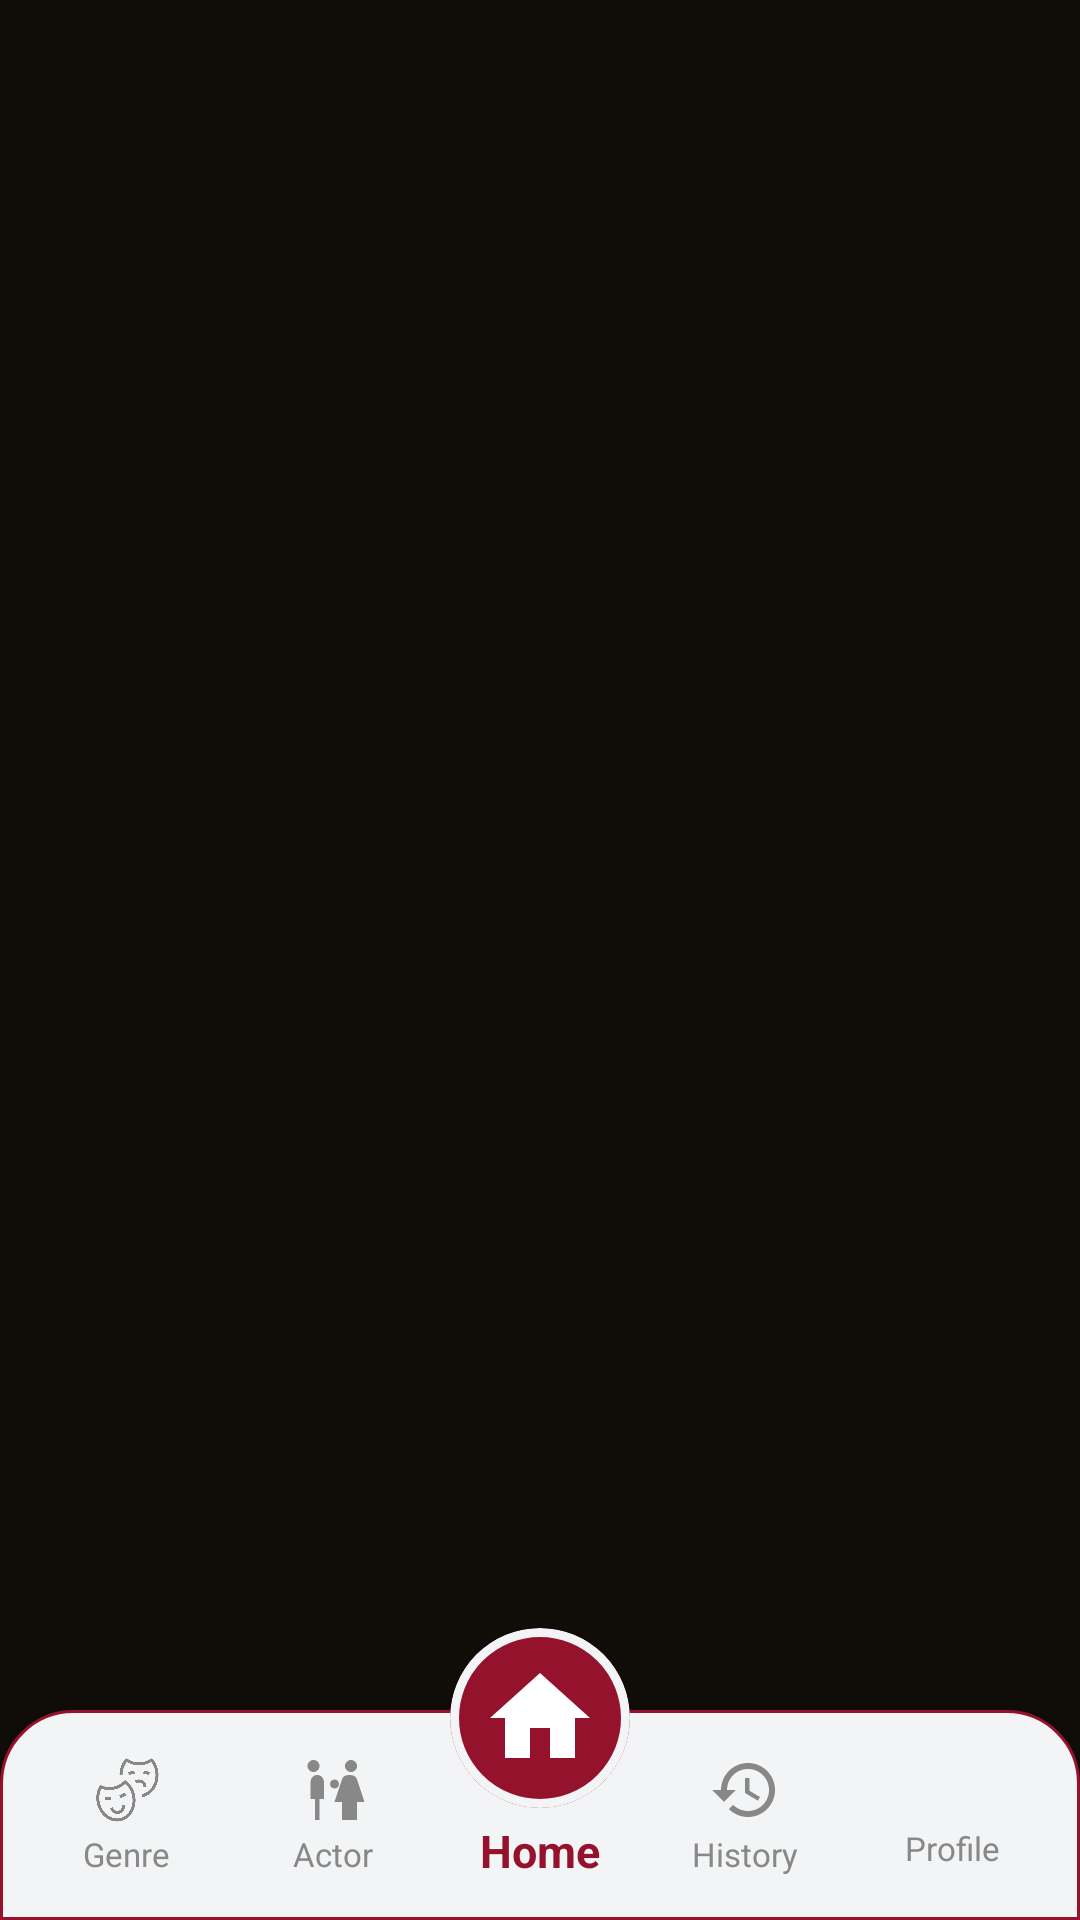

Reconstruct the res/layout file that produces this screen, plus the resources it refers to.
<!-- AndroidManifest.xml: application theme AppTheme -->
<!-- res/layout/bottom_navigation_custom.xml -->
<?xml version="1.0" encoding="utf-8"?>
<FrameLayout xmlns:android="http://schemas.android.com/apk/res/android"
    xmlns:app="http://schemas.android.com/apk/res-auto"
    android:layout_width="match_parent"
    android:layout_height="wrap_content"
    android:layout_gravity="bottom">

    
    <LinearLayout
        android:layout_width="match_parent"
        android:layout_height="70dp"
        android:layout_gravity="bottom"
        android:background="@drawable/bottom_nav_background"
        android:elevation="8dp"
        android:orientation="horizontal"
        android:paddingHorizontal="8dp"
        android:paddingTop="12dp"
        android:paddingBottom="12dp">

        
        <LinearLayout
            android:id="@+id/nav_genre"
            android:layout_width="0dp"
            android:layout_height="match_parent"
            android:layout_weight="1"
            android:clickable="true"
            android:focusable="true"
            android:foreground="?android:attr/selectableItemBackgroundBorderless"
            android:gravity="center"
            android:orientation="vertical">

            <ImageView
                android:id="@+id/icon_genre"
                android:layout_width="24dp"
                android:layout_height="24dp"
                android:layout_marginBottom="2dp"
                android:src="@drawable/cinema"
                app:tint="@color/nav_icon_unselected" />

            <TextView
                android:id="@+id/label_genre"
                android:layout_width="wrap_content"
                android:layout_height="wrap_content"
                android:text="Genre"
                android:textColor="@color/nav_text_unselected"
                android:textSize="11sp" />

        </LinearLayout>

        
        <LinearLayout
            android:id="@+id/nav_actor"
            android:layout_width="0dp"
            android:layout_height="match_parent"
            android:layout_weight="1"
            android:clickable="true"
            android:focusable="true"
            android:foreground="?android:attr/selectableItemBackgroundBorderless"
            android:gravity="center"
            android:orientation="vertical">

            <ImageView
                android:id="@+id/icon_actor"
                android:layout_width="24dp"
                android:layout_height="24dp"
                android:layout_marginBottom="2dp"
                android:src="@drawable/ic_actor"
                app:tint="@color/nav_icon_unselected" />

            <TextView
                android:id="@+id/label_actor"
                android:layout_width="wrap_content"
                android:layout_height="wrap_content"
                android:text="Actor"
                android:textColor="@color/nav_text_unselected"
                android:textSize="11sp" />

        </LinearLayout>

        
        <View
            android:layout_width="0dp"
            android:layout_height="match_parent"
            android:layout_weight="1" />

        
        <LinearLayout
            android:id="@+id/nav_history"
            android:layout_width="0dp"
            android:layout_height="match_parent"
            android:layout_weight="1"
            android:clickable="true"
            android:focusable="true"
            android:foreground="?android:attr/selectableItemBackgroundBorderless"
            android:gravity="center"
            android:orientation="vertical">

            <ImageView
                android:id="@+id/icon_history"
                android:layout_width="24dp"
                android:layout_height="24dp"
                android:layout_marginBottom="2dp"
                android:src="@drawable/ic_history"
                app:tint="@color/nav_icon_unselected" />

            <TextView
                android:id="@+id/label_history"
                android:layout_width="wrap_content"
                android:layout_height="wrap_content"
                android:text="History"
                android:textColor="@color/nav_text_unselected"
                android:textSize="11sp" />

        </LinearLayout>

        
        <LinearLayout
            android:id="@+id/nav_profile"
            android:layout_width="0dp"
            android:layout_height="match_parent"
            android:layout_weight="1"
            android:clickable="true"
            android:focusable="true"
            android:foreground="?android:attr/selectableItemBackgroundBorderless"
            android:gravity="center"
            android:orientation="vertical">

            <ImageView
                android:id="@+id/icon_profile"
                android:layout_width="20dp"
                android:layout_height="20dp"
                android:layout_marginBottom="2dp"
                android:src="@drawable/profile_user"
                app:tint="@color/nav_icon_unselected" />

            <TextView
                android:id="@+id/label_profile"
                android:layout_width="wrap_content"
                android:layout_height="wrap_content"
                android:text="Profile"
                android:textColor="@color/nav_text_unselected"
                android:textSize="11sp" />

        </LinearLayout>

    </LinearLayout>

    
    <LinearLayout
        android:id="@+id/nav_home"
        android:layout_width="wrap_content"
        android:layout_height="wrap_content"
        android:layout_gravity="bottom|center_horizontal"
        android:layout_marginBottom="13dp"
        android:clickable="true"
        android:focusable="true"
        android:background="@android:color/transparent"
        android:gravity="center"
        android:orientation="vertical"
        android:elevation="24dp"
        android:outlineProvider="none"
        android:clipToPadding="false"
        android:clipChildren="false">

        <com.google.android.material.card.MaterialCardView
            android:layout_width="60dp"
            android:layout_height="60dp"
            android:layout_marginBottom="4dp"
            app:cardBackgroundColor="?attr/colorPrimary"
            app:cardCornerRadius="30dp"
            app:cardElevation="0dp"
            app:strokeColor="@color/surface"
            app:strokeWidth="3dp">

            <ImageView
                android:id="@+id/icon_home"
                android:layout_width="40dp"
                android:layout_height="40dp"
                android:layout_gravity="center"
                android:src="@drawable/ic_home_large"
                app:tint="@android:color/white" />

        </com.google.android.material.card.MaterialCardView>

        <TextView
            android:id="@+id/label_home"
            android:layout_width="wrap_content"
            android:layout_height="wrap_content"
            android:text="Home"
            android:textColor="@color/nav_text_selected"
            android:textSize="15sp"
            android:textStyle="bold" />

    </LinearLayout>

</FrameLayout>
<!-- resources referenced by this layout -->
<resources>
  <color name="nav_icon_unselected">#888888</color>
  <color name="nav_text_selected">@color/primary</color>
  <color name="nav_text_unselected">#888888</color>
  <color name="surface">#F3F4F5</color>
  <!-- drawable bottom_nav_background (drawable) -->
  <?xml version="1.0" encoding="utf-8"?>
  <shape xmlns:android="http://schemas.android.com/apk/res/android"
      android:shape="rectangle">
      
      <solid android:color="@color/surface" />
      
      <corners
          android:topLeftRadius="24dp"
          android:topRightRadius="24dp" />
          
      <stroke
          android:width="1dp"
          android:color="@color/primary" 
          android:alpha="0.2" />
          
  </shape>
  <!-- drawable cinema: png bitmap (drawable, 16782 bytes) -->
  <!-- drawable ic_actor (drawable) -->
  <vector xmlns:android="http://schemas.android.com/apk/res/android"
      android:width="24dp"
      android:height="24dp"
      android:viewportWidth="24"
      android:viewportHeight="24">
    <path
        android:fillColor="@android:color/black"
        android:pathData="M16,4c0,-1.11 0.89,-2 2,-2s2,0.89 2,2 -0.89,2 -2,2 -2,-0.89 -2,-2zM20,22v-6h2.5l-2.54,-7.63c-0.34,-1.02 -1.3,-1.37 -2.46,-1.37s-2.12,0.35 -2.46,1.37L12.5,16H15v6h5zM12.5,11.5c0.83,0 1.5,-0.67 1.5,-1.5s-0.67,-1.5 -1.5,-1.5S11,9.17 11,10s0.67,1.5 1.5,1.5zM5.5,6c1.11,0 2,-0.89 2,-2S6.61,2 5.5,2 3.5,2.89 3.5,4s0.89,2 2,2zM7.5,22v-7H9V9.5C9,8.12 8.12,7 6.75,7S4.5,8.12 4.5,9.5V15H6v7H7.5z"/>
  </vector>
  <!-- drawable ic_history (drawable) -->
  <vector xmlns:android="http://schemas.android.com/apk/res/android"
      android:width="24dp"
      android:height="24dp"
      android:viewportWidth="24"
      android:viewportHeight="24">
    <path
        android:fillColor="@android:color/black"
        android:pathData="M13,3c-4.97,0 -9,4.03 -9,9H1l3.89,3.89 0.07,0.14L9,12H6c0,-3.87 3.13,-7 7,-7s7,3.13 7,7 -3.13,7 -7,7c-1.93,0 -3.68,-0.79 -4.94,-2.06l-1.42,1.42C8.27,19.99 10.51,21 13,21c4.97,0 9,-4.03 9,-9s-4.03,-9 -9,-9zM12,8v5l4.28,2.54 0.72,-1.21 -3.5,-2.08V8H12z"/>
  </vector>
  <!-- drawable ic_home_large (drawable) -->
  <vector xmlns:android="http://schemas.android.com/apk/res/android"
      android:width="28dp"
      android:height="28dp"
      android:viewportWidth="24"
      android:viewportHeight="24">
    <path
        android:fillColor="@android:color/black"
        android:pathData="M10,20v-6h4v6h5v-8h3L12,3 2,12h3v8z"/>
  </vector>
  <style name="AppTheme" parent="Theme.Material3.Light.NoActionBar">
          <item name="colorPrimary">@color/primary</item>
          <item name="colorOnPrimary">@color/on_primary</item>
          <item name="colorSecondary">@color/secondary</item>
          <item name="colorTertiary">@color/tertiary</item>
          <item name="colorSurface">@color/surface</item>
          <item name="colorOnSurface">@color/on_surface</item>
          <item name="android:colorBackground">@color/background</item>
          <item name="colorOnBackground">@color/on_background</item>
          <item name="android:statusBarColor">@color/background</item>
          <item name="android:windowBackground">@color/background</item>
          <item name="android:navigationBarColor">@color/background</item>
          
          <item name="windowActionBar">false</item>
          <item name="windowNoTitle">true</item>
      </style>
  <color name="primary">#95122C</color>
  <color name="on_primary">#FFFFFF</color>
  <color name="secondary">#FF9408</color>
  <color name="tertiary">#CA3F16</color>
  <color name="on_surface">#100C08</color>
  <color name="background">#100C08</color>
  <color name="on_background">#F3F4F5</color>
</resources>
